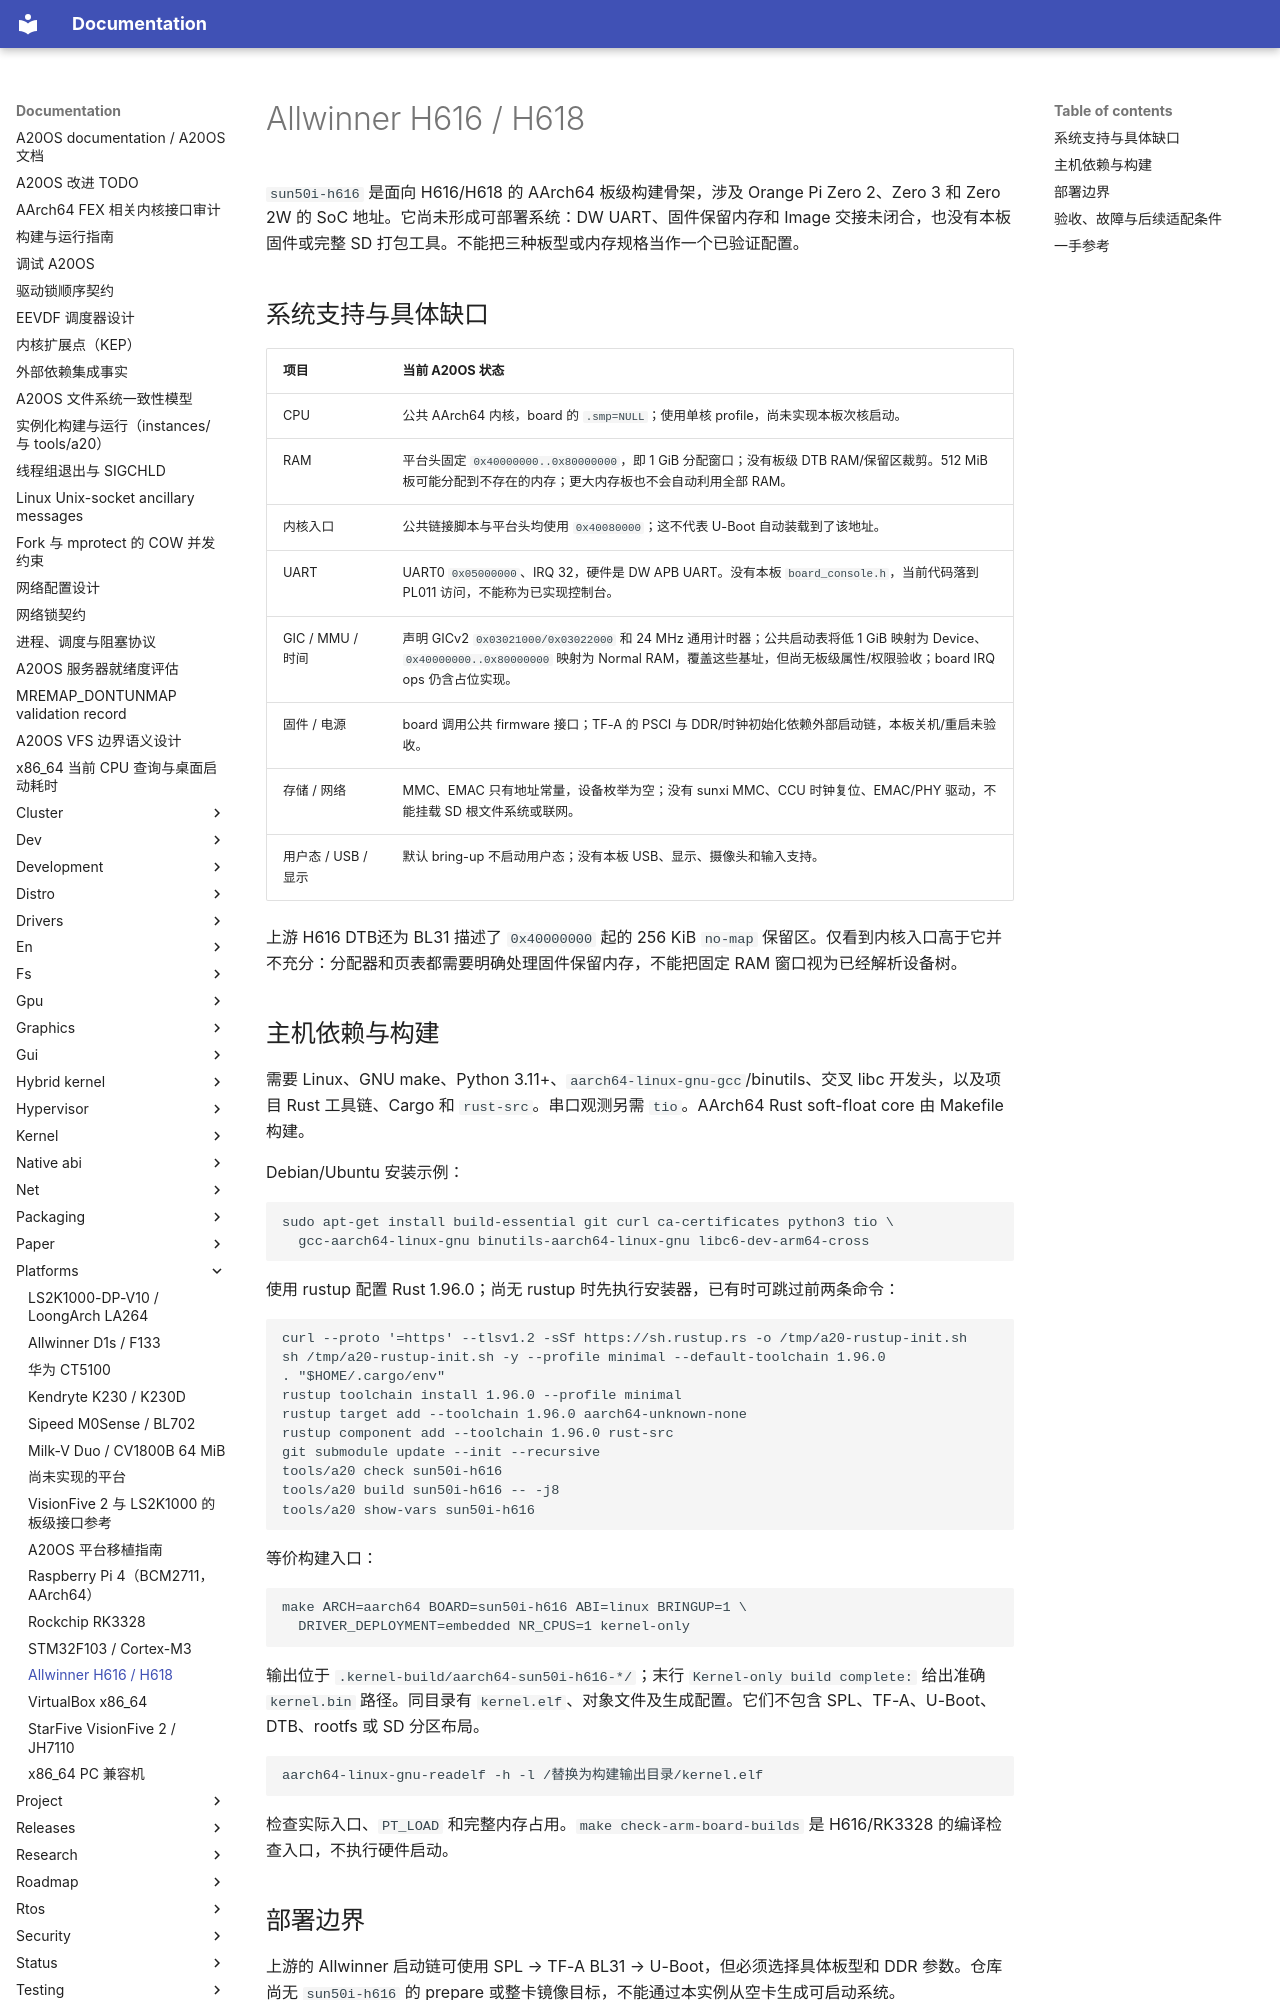

repository: fQwQf/A20OS · page: platforms/sun50i-h616/index.html · generator: mkdocs

# Allwinner H616 / H618

`sun50i-h616` 是面向 H616/H618 的 AArch64 板级构建骨架，涉及 Orange Pi Zero 2、Zero 3 和 Zero 2W 的 SoC 地址。它尚未形成可部署系统：DW UART、固件保留内存和 Image 交接未闭合，也没有本板固件或完整 SD 打包工具。不能把三种板型或内存规格当作一个已验证配置。

## 系统支持与具体缺口

| 项目 | 当前 A20OS 状态 |
| --- | --- |
| CPU | 公共 AArch64 内核，board 的 `.smp=NULL`；使用单核 profile，尚未实现本板次核启动。 |
| RAM | 平台头固定 `0x40000000..0x80000000`，即 1 GiB 分配窗口；没有板级 DTB RAM/保留区裁剪。512 MiB 板可能分配到不存在的内存；更大内存板也不会自动利用全部 RAM。 |
| 内核入口 | 公共链接脚本与平台头均使用 `0x40080000`；这不代表 U-Boot 自动装载到了该地址。 |
| UART | UART0 `0x05000000`、IRQ 32，硬件是 DW APB UART。没有本板 `board_console.h`，当前代码落到 PL011 访问，不能称为已实现控制台。 |
| GIC / MMU / 时间 | 声明 GICv2 `0x03021000/0x03022000` 和 24 MHz 通用计时器；公共启动表将低 1 GiB 映射为 Device、`0x40000000..0x80000000` 映射为 Normal RAM，覆盖这些基址，但尚无板级属性/权限验收；board IRQ ops 仍含占位实现。 |
| 固件 / 电源 | board 调用公共 firmware 接口；TF-A 的 PSCI 与 DDR/时钟初始化依赖外部启动链，本板关机/重启未验收。 |
| 存储 / 网络 | MMC、EMAC 只有地址常量，设备枚举为空；没有 sunxi MMC、CCU 时钟复位、EMAC/PHY 驱动，不能挂载 SD 根文件系统或联网。 |
| 用户态 / USB / 显示 | 默认 bring-up 不启动用户态；没有本板 USB、显示、摄像头和输入支持。 |

上游 H616 DTB还为 BL31 描述了 `0x40000000` 起的 256 KiB `no-map` 保留区。仅看到内核入口高于它并不充分：分配器和页表都需要明确处理固件保留内存，不能把固定 RAM 窗口视为已经解析设备树。

## 主机依赖与构建

需要 Linux、GNU make、Python 3.11+、`aarch64-linux-gnu-gcc`/binutils、交叉 libc 开发头，以及项目 Rust 工具链、Cargo 和 `rust-src`。串口观测另需 `tio`。AArch64 Rust soft-float core 由 Makefile 构建。

Debian/Ubuntu 安装示例：

```sh
sudo apt-get install build-essential git curl ca-certificates python3 tio \
  gcc-aarch64-linux-gnu binutils-aarch64-linux-gnu libc6-dev-arm64-cross
```

使用 rustup 配置 Rust 1.96.0；尚无 rustup 时先执行安装器，已有时可跳过前两条命令：

```sh
curl --proto '=https' --tlsv1.2 -sSf https://sh.rustup.rs -o /tmp/a20-rustup-init.sh
sh /tmp/a20-rustup-init.sh -y --profile minimal --default-toolchain 1.96.0
. "$HOME/.cargo/env"
rustup toolchain install 1.96.0 --profile minimal
rustup target add --toolchain 1.96.0 aarch64-unknown-none
rustup component add --toolchain 1.96.0 rust-src
git submodule update --init --recursive
tools/a20 check sun50i-h616
tools/a20 build sun50i-h616 -- -j8
tools/a20 show-vars sun50i-h616
```

等价构建入口：

```sh
make ARCH=aarch64 BOARD=sun50i-h616 ABI=linux BRINGUP=1 \
  DRIVER_DEPLOYMENT=embedded NR_CPUS=1 kernel-only
```

输出位于 `.kernel-build/aarch64-sun50i-h616-*/`；末行 `Kernel-only build complete:` 给出准确 `kernel.bin` 路径。同目录有 `kernel.elf`、对象文件及生成配置。它们不包含 SPL、TF-A、U-Boot、DTB、rootfs 或 SD 分区布局。

```sh
aarch64-linux-gnu-readelf -h -l /替换为构建输出目录/kernel.elf
```

检查实际入口、`PT_LOAD` 和完整内存占用。`make check-arm-board-builds` 是 H616/RK3328 的编译检查入口，不执行硬件启动。
